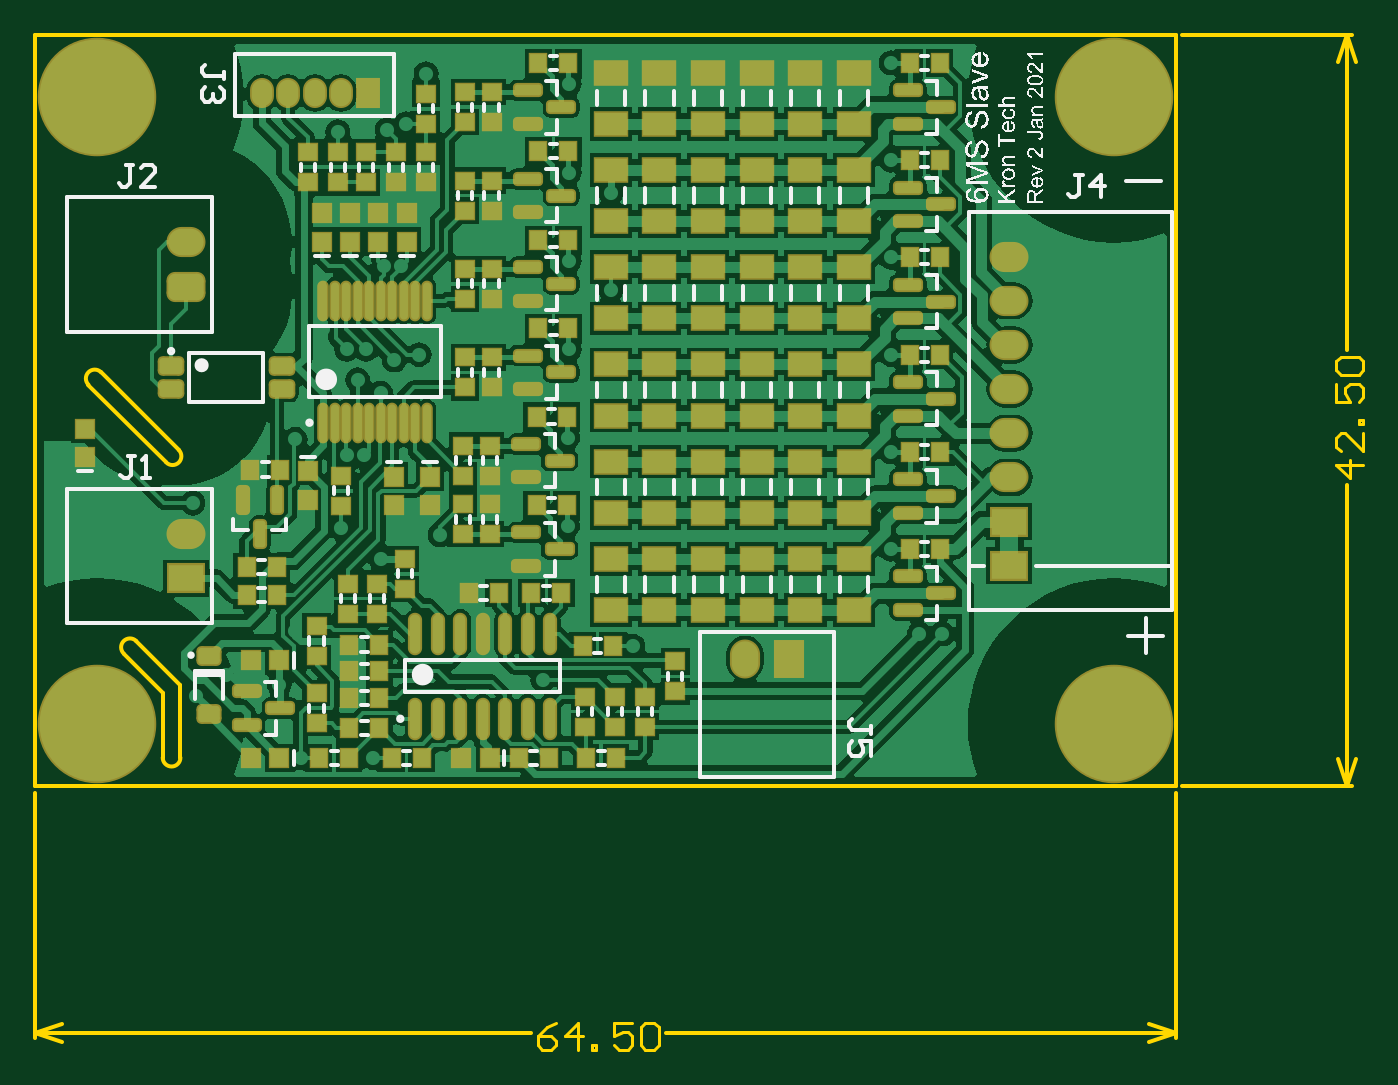
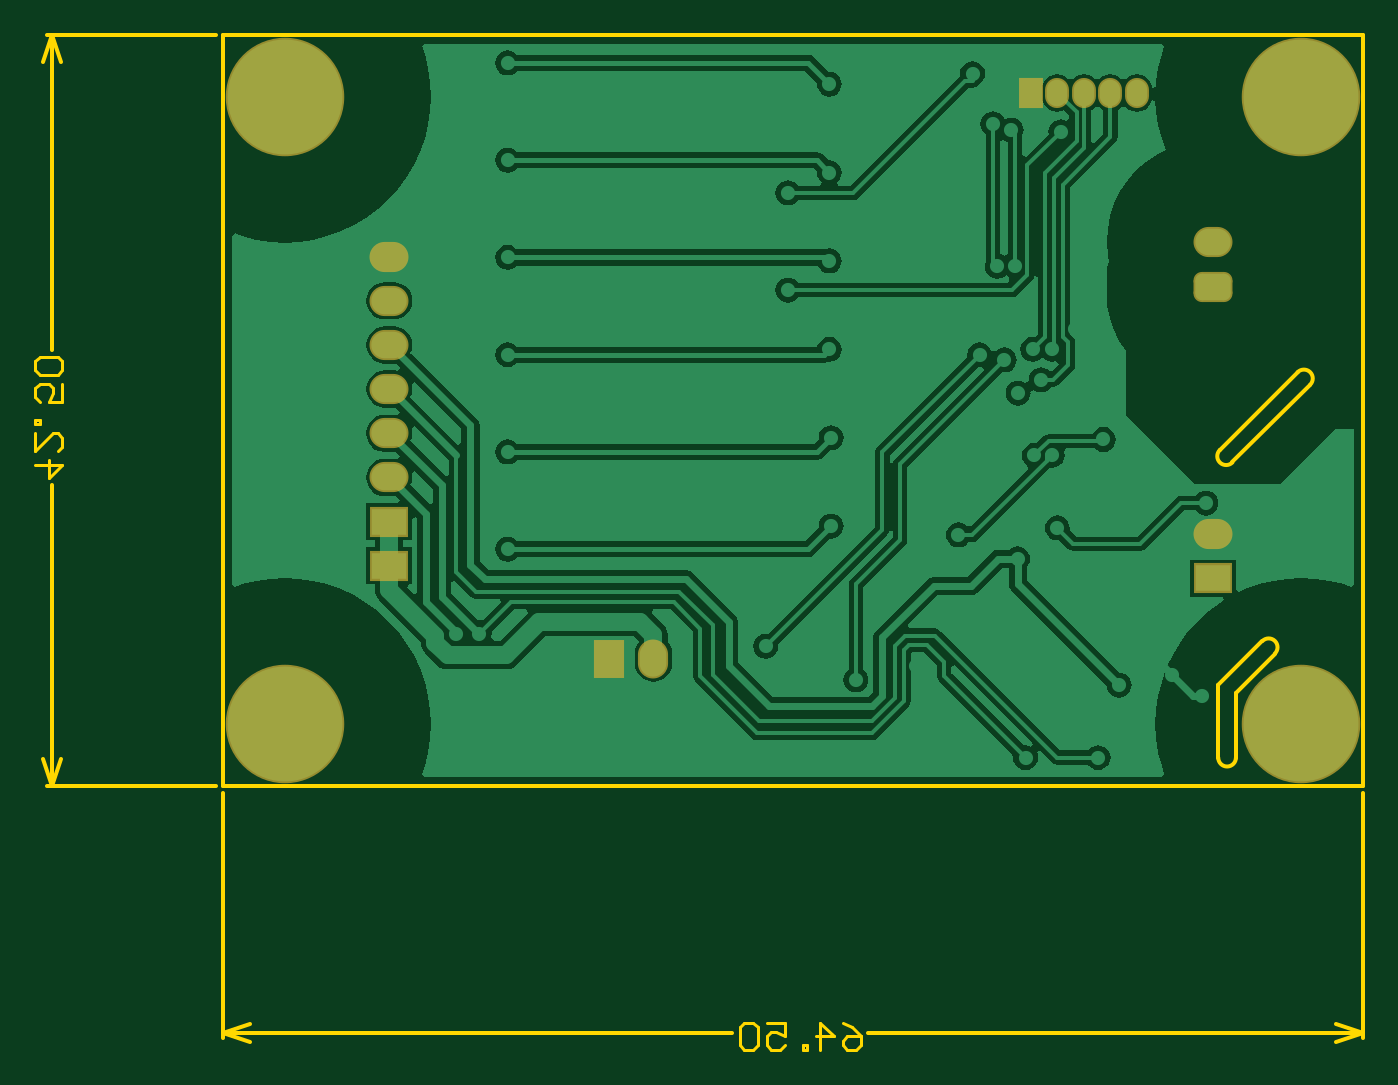
Circuit board: 8 layer files. Board 75.1 x 57.4 mm.
- bottom_copper: Balance Board.GBL (31003 bytes)
- bottom_silk: Balance Board.GBO (151 bytes)
- bottom_mask: Balance Board.GBS (1156 bytes)
- outline: Balance Board.GM1 (2294 bytes)
- top_copper: Balance Board.GTL (73026 bytes)
- top_silk: Balance Board.GTO (88985 bytes)
- paste: Balance Board.GTP (7582 bytes)
- top_mask: Balance Board.GTS (8599 bytes)

=== bottom_copper: Balance Board.GBL (31003 bytes, source omitted) ===
=== bottom_silk: Balance Board.GBO ===
G04*
G04 #@! TF.GenerationSoftware,Altium Limited,Altium Designer,20.0.13 (296)*
G04*
G04 Layer_Color=32896*
%FSLAX43Y43*%
%MOMM*%
G71*
G01*
G75*
M02*

=== bottom_mask: Balance Board.GBS ===
G04*
G04 #@! TF.GenerationSoftware,Altium Limited,Altium Designer,20.0.13 (296)*
G04*
G04 Layer_Color=16711935*
%FSLAX43Y43*%
%MOMM*%
G71*
G01*
G75*
%ADD37R,1.703X2.203*%
%ADD38O,1.703X2.203*%
%ADD39R,2.203X1.703*%
%ADD40O,2.203X1.703*%
G04:AMPARAMS|DCode=41|XSize=1.703mm|YSize=2.203mm|CornerRadius=0.477mm|HoleSize=0mm|Usage=FLASHONLY|Rotation=90.000|XOffset=0mm|YOffset=0mm|HoleType=Round|Shape=RoundedRectangle|*
%AMROUNDEDRECTD41*
21,1,1.703,1.250,0,0,90.0*
21,1,0.750,2.203,0,0,90.0*
1,1,0.953,0.625,0.375*
1,1,0.953,0.625,-0.375*
1,1,0.953,-0.625,-0.375*
1,1,0.953,-0.625,0.375*
%
%ADD41ROUNDEDRECTD41*%
%ADD42O,1.353X1.703*%
%ADD43R,1.353X1.703*%
%ADD44C,6.703*%
D37*
X141150Y107200D02*
D03*
D38*
X138650D02*
D03*
D39*
X153600Y114950D02*
D03*
Y112450D02*
D03*
X107000Y111750D02*
D03*
D40*
X153600Y117450D02*
D03*
Y119950D02*
D03*
Y122450D02*
D03*
Y124950D02*
D03*
Y127450D02*
D03*
Y129950D02*
D03*
X107000Y114250D02*
D03*
Y130750D02*
D03*
D41*
Y128250D02*
D03*
D42*
X111300Y139200D02*
D03*
X112800D02*
D03*
X114300D02*
D03*
X115800D02*
D03*
D43*
X117300D02*
D03*
D44*
X102000Y103500D02*
D03*
X159500D02*
D03*
Y139000D02*
D03*
X102000D02*
D03*
M02*

=== outline: Balance Board.GM1 ===
G04*
G04 #@! TF.GenerationSoftware,Altium Limited,Altium Designer,20.0.13 (296)*
G04*
G04 Layer_Color=16711935*
%FSLAX43Y43*%
%MOMM*%
G71*
G01*
G75*
%ADD57C,0.254*%
%ADD58C,0.152*%
D57*
X104200Y108200D02*
G03*
X103493Y107493I-354J-354D01*
G01*
X105700Y101600D02*
G03*
X106700Y101600I500J0D01*
G01*
X105900Y118300D02*
G03*
X106607Y119007I354J354D01*
G01*
X102207Y123407D02*
G03*
X101500Y122700I-354J-354D01*
G01*
X104213Y108188D02*
X106700Y105700D01*
Y101600D02*
Y105700D01*
X103500Y107475D02*
X105700Y105275D01*
Y101600D02*
Y105275D01*
X98500Y100000D02*
Y142500D01*
X163000D01*
Y100000D02*
Y142500D01*
X98500Y100000D02*
X163000D01*
X102207Y123407D02*
X106607Y119007D01*
X101500Y122700D02*
X105900Y118300D01*
X172192Y101524D02*
X172700Y100000D01*
X173208Y101524D01*
X172700Y142500D02*
X173208Y140976D01*
X172192D02*
X172700Y142500D01*
Y100000D02*
Y117009D01*
Y124678D02*
Y142500D01*
X163381Y100000D02*
X172954D01*
X163381Y142500D02*
X172954D01*
X98500Y86000D02*
X100024Y86508D01*
X98500Y86000D02*
X100024Y85492D01*
X161476D02*
X163000Y86000D01*
X161476Y86508D02*
X163000Y86000D01*
X98500D02*
X126509D01*
X134178D02*
X163000D01*
X98500Y85746D02*
Y99619D01*
X163000Y85746D02*
Y99619D01*
D58*
X173614Y118177D02*
X172091D01*
X172852Y117416D01*
Y118431D01*
X173614Y119955D02*
Y118939D01*
X172598Y119955D01*
X172345D01*
X172091Y119701D01*
Y119193D01*
X172345Y118939D01*
X173614Y120463D02*
X173360D01*
Y120717D01*
X173614D01*
Y120463D01*
X172091Y122748D02*
Y121732D01*
X172852D01*
X172598Y122240D01*
Y122494D01*
X172852Y122748D01*
X173360D01*
X173614Y122494D01*
Y121986D01*
X173360Y121732D01*
X172345Y123256D02*
X172091Y123510D01*
Y124018D01*
X172345Y124271D01*
X173360D01*
X173614Y124018D01*
Y123510D01*
X173360Y123256D01*
X172345D01*
X127931Y86609D02*
X127424Y86355D01*
X126916Y85848D01*
Y85340D01*
X127170Y85086D01*
X127677D01*
X127931Y85340D01*
Y85594D01*
X127677Y85848D01*
X126916D01*
X129201Y85086D02*
Y86609D01*
X128439Y85848D01*
X129455D01*
X129963Y85086D02*
Y85340D01*
X130217D01*
Y85086D01*
X129963D01*
X132248Y86609D02*
X131232D01*
Y85848D01*
X131740Y86102D01*
X131994D01*
X132248Y85848D01*
Y85340D01*
X131994Y85086D01*
X131486D01*
X131232Y85340D01*
X132756Y86355D02*
X133010Y86609D01*
X133518D01*
X133771Y86355D01*
Y85340D01*
X133518Y85086D01*
X133010D01*
X132756Y85340D01*
Y86355D01*
M02*

=== top_copper: Balance Board.GTL (73026 bytes, source omitted) ===
=== top_silk: Balance Board.GTO (88985 bytes, source omitted) ===
=== paste: Balance Board.GTP (7582 bytes, source omitted) ===
=== top_mask: Balance Board.GTS (8599 bytes, source omitted) ===
